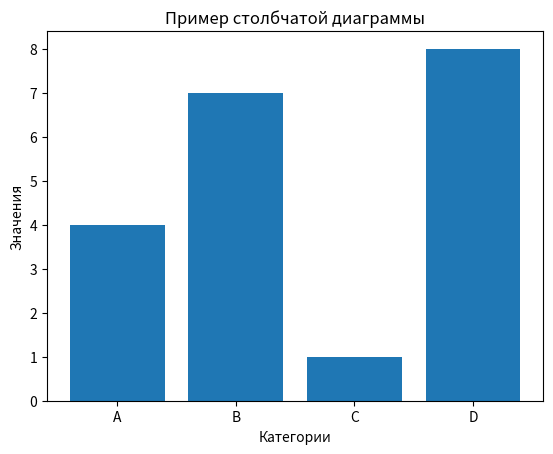

This chart was generated by the following Python code:
import matplotlib.pyplot as plt

# Пример данных
categories = ['A', 'B', 'C', 'D']
values = [4, 7, 1, 8]

# Столбчатая диаграмма
plt.bar(categories, values)
plt.title('Пример столбчатой диаграммы')
plt.xlabel('Категории')
plt.ylabel('Значения')
plt.show()
